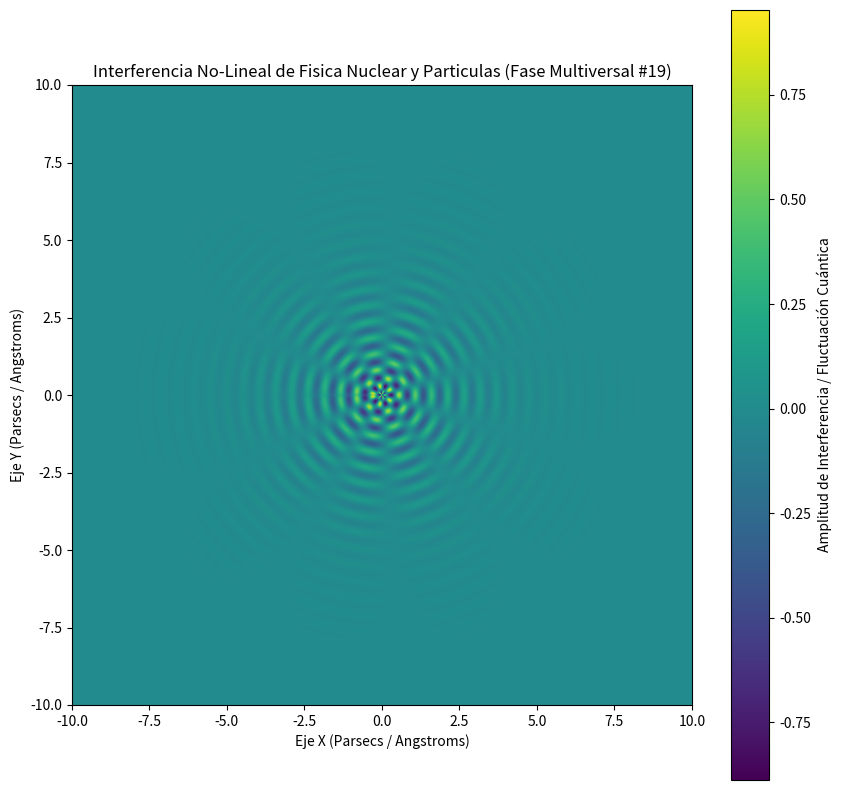

Write Python code to recreate this figure.
%matplotlib inline
# Simulación Multiversal: Fisica Nuclear y Particulas - Variante 19
import numpy as np
import matplotlib.pyplot as plt

# Parámetros Físicos No-Lineales
omega_1 = 11.972
omega_2 = 5.254
lambda_decay = 0.677
phase_shift = 1.167

x = np.linspace(-10, 10, 800)
y = np.linspace(-10, 10, 800)
X, Y = np.meshgrid(x, y)

# Dinámica de Fluidos / Campos Tensor-Escalares (Fase Multiversal)
R = np.sqrt(X**2 + Y**2) + 1e-5
Z = (np.sin(omega_1 * R + phase_shift) * np.cos(omega_2 * np.arctan2(Y, X))) * np.exp(-lambda_decay * R)

plt.figure(figsize=(10, 10))
plt.imshow(Z, cmap='viridis', extent=[-10, 10, -10, 10], origin='lower')
plt.colorbar(label='Amplitud de Interferencia / Fluctuación Cuántica')
plt.title(r'Interferencia No-Lineal de Fisica Nuclear y Particulas (Fase Multiversal #19)')
plt.xlabel('Eje X (Parsecs / Angstroms)')
plt.ylabel('Eje Y (Parsecs / Angstroms)')
plt.show()
